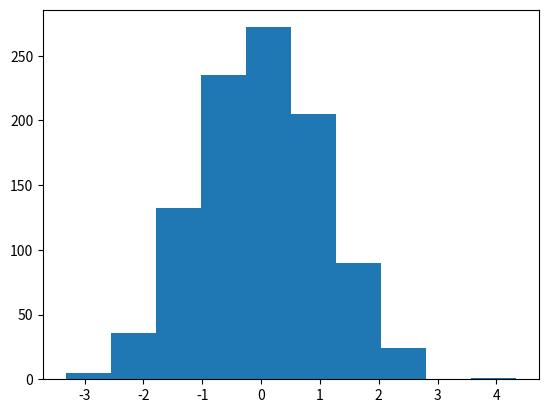

This figure's Python source: (Note: this script raises an exception after producing the figure.)
import matplotlib.pyplot as plt
import numpy as np
from matplotlib import cycler

x = np.random.randn(1000)
plt.hist(x)
plt.savefig('../matplotlib-examples-figures/configurations-and-stylesheets-1--hist.svg')
plt.close()

# Adjust by hand
fig = plt.figure(facecolor='white')
ax = plt.axes(facecolor='#E6E6E6')
ax.set_axisbelow(True)

# Draw solid white gridlines
plt.grid(color='w', linestyle='solid')

# Hide axis spines
for spine in ax.spines.values():
    spine.set_visible(False)
# An axis spine -- the line noting the data area boundaries.

# Hide top and right ticks
ax.xaxis.tick_bottom()
ax.yaxis.tick_left()

# ticks and labels
ax.tick_params(colors='gray', direction='out')
for tick in ax.get_xticklabels():
    tick.set_color('gray')
for tick in ax.get_yticklabels():
    tick.set_color('gray')

# Control face and edge color of histogram
ax.hist(x, edgecolor='#E6E6E6', color='#EE6666')
plt.savefig('../matplotlib-examples-figures/configurations-and-stylesheets-2--hist-customization.svg')
plt.close()

# # # changing the defaults: rcParams

# plt.rc

colors = cycler(
    'color',
    ['#EE6666', '#3388BB', '#9988DD',
     '#EECC55', '#88BB44', '#FFBBBB']
)
plt.rc(
    'figure',
    facecolor='white'
)
plt.rc(
    'axes',
    facecolor='#E6E6E6',
    edgecolor='none',
    axisbelow=True,
    grid=True,
    prop_cycle=colors
)
plt.rc(
    'grid',
    color='w',
    linestyle='solid'
)
plt.rc(
    'xtick',
    direction='out',
    color='gray'
)
plt.rc(
    'ytick',
    direction='out',
    color='gray'
)
plt.rc(
    'patch',
    edgecolor='#E6E6E6',
    force_edgecolor=True
)
plt.rc(
    'lines',
    linewidth=2
)
plt.hist(x)
plt.savefig('../matplotlib-examples-figures/configurations-and-stylesheets-3--rc--hist.svg')
plt.close()

for i in range(4):
    plt.plot(np.random.rand(10))
plt.savefig('../matplotlib-examples-figures/configurations-and-stylesheets-4--rc--lines.svg')
plt.close()

# Settings can be saved in a .matplotlibrc file

# # # stylesheets

# The stylesheets are formatted similarly to the .matplotlibrc,
# but must be named with a .mplstyle extension.

# built-in stylesheets
plt.style.available
# ['Solarize_Light2',
#  '_classic_test_patch',
#  '_mpl-gallery',
#  '_mpl-gallery-nogrid',
#  'bmh',
#  'classic',
#  'dark_background',
#  'fast',
#  'fivethirtyeight',
#  'ggplot',
#  'grayscale',
#  'seaborn-v0_8',
#  'seaborn-v0_8-bright',
#  'seaborn-v0_8-colorblind',
#  'seaborn-v0_8-dark',
#  'seaborn-v0_8-dark-palette',
#  'seaborn-v0_8-darkgrid',
#  'seaborn-v0_8-deep',
#  'seaborn-v0_8-muted',
#  'seaborn-v0_8-notebook',
#  'seaborn-v0_8-paper',
#  'seaborn-v0_8-pastel',
#  'seaborn-v0_8-poster',
#  'seaborn-v0_8-talk',
#  'seaborn-v0_8-ticks',
#  'seaborn-v0_8-white',
#  'seaborn-v0_8-whitegrid',
#  'tableau-colorblind10']

# Use either:
# plt.style.use('<stylename>')
# or in the 'with' context manager:
# with plt.style.context('<stylename>'):
#    # plots


def hist_and_lines():
    np.random.seed(0)
    fig, ax = plt.subplots(nrows=1, ncols=2, figsize=(11, 4))
    # one hist in one ax
    ax[0].hist(np.random.randn(1000))
    # three lines in one ax
    for i in range(3):
        ax[1].plot(np.random.rand(10))
        ax[1].legend(['a', 'b', 'c'], loc='lower left')


with plt.style.context('default'):
    hist_and_lines()
plt.savefig('../matplotlib-examples-figures/configurations-and-stylesheets-5--available-styles-1--default.svg')
plt.close()

# FiveThirtyEight website https://fivethirtyeight.com/
with plt.style.context('fivethirtyeight'):
    hist_and_lines()
plt.savefig('../matplotlib-examples-figures/configurations-and-stylesheets-6--available-styles-2--fivethirtyeight.svg')
plt.close()

# the ggplot package in the R language
with plt.style.context('ggplot'):
    hist_and_lines()
plt.savefig('../matplotlib-examples-figures/configurations-and-stylesheets-7--available-styles-3--ggplot.svg')
plt.close()

# Bayesian Methods for Hackers Style
with plt.style.context('bmh'):
    hist_and_lines()
plt.savefig('../matplotlib-examples-figures/configurations-and-stylesheets-8--available-styles-4--bmh.svg')
plt.close()

with plt.style.context('dark_background'):
    hist_and_lines()
plt.savefig('../matplotlib-examples-figures/configurations-and-stylesheets-9--available-styles-5--dark_background.svg')
plt.close()

with plt.style.context('grayscale'):
    hist_and_lines()
plt.savefig('../matplotlib-examples-figures/configurations-and-stylesheets-10--available-styles-6--grayscale.svg')
plt.close()

with plt.style.context('seaborn-v0_8'):
    hist_and_lines()
plt.savefig('../matplotlib-examples-figures/configurations-and-stylesheets-11--available-styles-7--seaborn-v0_8.svg')
plt.close()
